Run: headless pygame with SDL's dummy video driver; simulated clock (each Clock.tick advances the game by its frame time, no real sleeping); random seed 0; keys injected as events and as key.get_pressed() state; no mouse input.
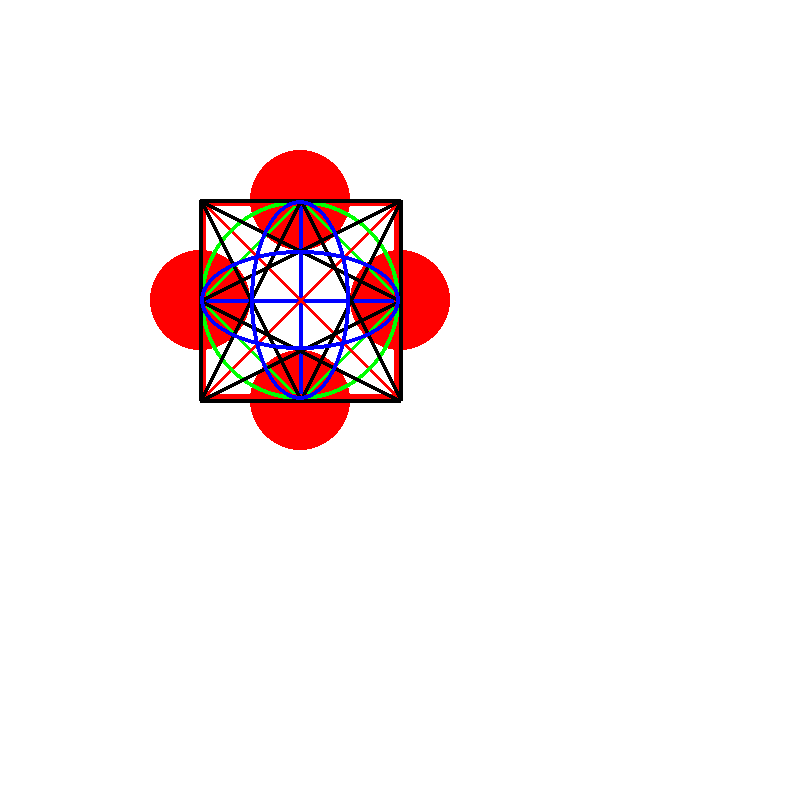
Frame 1 of 4 · flips 1–60 · no input
Frame 2 of 4 · flips 61–180 · tapped SPACE, RETURN · held RIGHT (→), D · screen unchanged from frame 1, image omitted
Frame 3 of 4 · flips 181–300 · held DOWN (↓), S · screen unchanged from frame 2, image omitted
Frame 4 of 4 · flips 301–420 · held LEFT (←), A, UP (↑), W · screen unchanged from frame 3, image omitted

The pygame program that drew these frames:

import pygame

# 게임 스크린 크기
SCREEN_WIDTH = 800 # 가로 길이
SCREEN_HEIGHT = 800 # 세로 길이

# 색 정의
BLACK = (0,0,0) # 검은색
WHITE = (255,255,255) # 하얀색
RED = (255,0,0) # 빨간색
GREEN = (0,255,0) # 초록색
BLUE = (0,0,255) # 파란색

# 초기화
pygame.init()
# 창 이름
pygame.display.set_caption("그림그리기")
# 창 정의
screen = pygame.display.set_mode((SCREEN_WIDTH,SCREEN_HEIGHT))
# 게임화면 업데이트 속도
clock = pygame.time.Clock()
# 게임종료여부
done = False
# 게임 반복 구간
while not done:
    for event in pygame.event.get():
        if event.type == pygame.QUIT:
            done = True
    #게임 로직 구간
    #화면 삭제 구간
    #스크린 채우기
    screen.fill(WHITE)
    #화면 그리기 구간
    #font = pygame.font.SysFont('FixeSys',50,False,True)
    #text = font.render("made by Lucas",False,BLACK)
    pygame.draw.circle(screen,RED,[400,300],50,0)
    pygame.draw.circle(screen,RED,[300,400],50,0)
    pygame.draw.circle(screen,RED,[200,300],50,0)
    pygame.draw.circle(screen,RED,[300,200],50,0)
    pygame.draw.line(screen,BLUE,[300,200],[300,400],4)
    pygame.draw.line(screen,BLUE,[200,300],[400,300],4)
    pygame.draw.line(screen,GREEN,[200,300],[300,200],4)
    pygame.draw.line(screen,GREEN,[300,200],[400,300],4)
    pygame.draw.line(screen,GREEN,[400,300],[300,400],4)
    pygame.draw.line(screen,GREEN,[300,400],[200,300],4)
    pygame.draw.line(screen,RED,[200,200],[400,400],4)
    pygame.draw.line(screen,RED,[200,400],[400,200],4)
    pygame.draw.rect(screen,RED,[200,200,200,200],6)
    pygame.draw.circle(screen,GREEN,[300,300],100,4)
    pygame.draw.polygon(screen,BLACK,[[300,200],[200,400],[400,400]],4)
    pygame.draw.polygon(screen,BLACK,[[200,300],[400,200],[400,400]],4)
    pygame.draw.polygon(screen,BLACK,[[300,400],[200,200],[400,200]],4)
    pygame.draw.polygon(screen,BLACK,[[400,300],[200,200],[200,400]],4)
    pygame.draw.ellipse(screen,BLUE,[250,200,100,200],4)
    pygame.draw.ellipse(screen,BLUE,[200,250,200,100],4)
    #screen.blit(text,[400,400])
    #화면 업데이트
    pygame.display.flip()
    #초당 60프레임으로 업데이트
    clock.tick(60)
pygame.quit()
